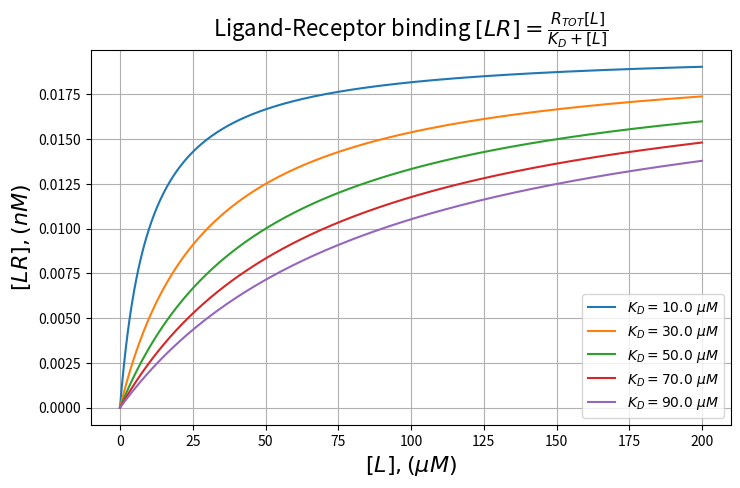

Generate this figure with matplotlib: (Note: this script raises an exception after producing the figure.)
# import packages needed for calculation and plotting
import numpy as np
import matplotlib.pyplot as plt
# In colabs this lines cause ERROR
# Nevertheless, LaTeX works (but badly)
#plt.rcParams['text.usetex'] = True
#plt.rcParams['text.latex.unicode'] = True

# start figure
plt.figure(1, figsize=(8, 5))
# position axes origin and (xmax;ymax)
ax = plt.axes([0.11, 0.11, 0.8, 0.75])
# create arrays of arguments and parameters
L = np.arange(0.0, 200.0, 0.1)
Kd = np.arange(10.0, 91.0, 20.0)
Rtot = 20 * 10**-3
# generate array of values for this arguments
Lr = [Rtot * L / (_Kd + L) for _Kd in Kd]
# perform plotting and generate legends
plots = [plt.plot(L, _Lr)[0] for _Lr in Lr]
legends = [r"$K_D = " + str(_Kd)\
                      + r"~\mu M$" for _Kd in Kd]
plt.legend(plots, legends, loc=4)

# set additional parameters such as labels
plt.xlabel(r'$[L], (\mu M)$', fontsize=16)
plt.ylabel(r'$[LR], (nM)$', fontsize=16)
# \displaystyle and \cfrac cause error
# LaTeX is patially supported
plt.title(r'Ligand-Receptor binding '+\
   r'$[LR] = \frac{R_{TOT}[L]}{K_D + [L]}$',\
   fontsize=16, color='black')
plt.grid(True)
# save for later usage
plt.draw()

import numpy as np
import matplotlib.pyplot as plt
from scipy.integrate import odeint
from mpl_toolkits.mplot3d import Axes3D


# define function calculating derivatives
def lorenz(variables, t, sigma=10.0):
    sigma = 10.0
    rho = 28.0
    beta = 8.0/3.0
    [x, y, z] = variables
    # calculate derivatives
    xd = sigma * (y-x)
    yd = (rho-z)*x - y
    zd = x*y - beta*z
    # return the states
    return [xd, yd, zd]

initial_position = [2.0, 3.0, 4.0]
t = np.arange(0.0, 30.0, 0.01)
solution = odeint(lorenz, initial_position, t)
result = np.transpose(solution)

# plot the result
fig = plt.figure()
ax = fig.gca(projection='3d')
ax.plot(result[0], result[1], result[2])
ax.set_xlabel('x')
ax.set_ylabel('y')
ax.set_zlabel('z')
# save results
plt.draw()

import numpy as np
import matplotlib.pyplot as plt
from scipy.integrate import odeint

# define function calculating derivatives
def func_Frz(variables, t):
    k = [1, 4, 4]
    k_bar = [0.08, 2, 2]
    K = [0.005, 0.005, 0.005]
    K_bar = [0.01, 0.005, 0.005]
    [Frz, FrzCD, FrzE] = variables
    # calculate derivatives
    dFrz = k[0] * (1-FrzE) * (1-Frz) / (1-Frz+K[0])\
         - k_bar[0] * Frz / (Frz+K_bar[0])
    dFrzCD = k_bar[1] * (1-FrzCD) / (1-FrzCD+K_bar[1])\
           - k[1] * (1-Frz) * FrzCD / (FrzCD+K[1])
    dFrzE = k_bar[2] * (1-FrzE) / (1-FrzE+K_bar[2])\
          - k[2] * (1-FrzCD) * FrzE / (FrzE+K[2])
    # return the states
    return [dFrz, dFrzCD, dFrzE]

initial_position = [1, 1, 1]
t = np.arange(0.0, 30.0, 0.01)
solution = odeint(func_Frz, initial_position, t)
result = np.transpose(solution)

plots = [plt.plot(t, _result)[0] for _result in result]
legends = [r'[Frz]/[Frz]tot', r'[FrzCD]/[FrzCD]tot',\
           r'[FrzE]/[FrzE]tot']
plt.legend(plots, legends, loc=1)
plt.xlabel(r'time, $t$, min', fontsize=16)
plt.ylabel(r'relative concentration, [X]/[X]tot',\
           fontsize=16)
# save results
plt.draw()

import numpy as np
import matplotlib.pyplot as plt
from scipy.integrate import odeint

# define function calculating derivatives
def func_Frz(variables, t):
    k = [1, 4, 4]
    k_bar = [0.08, 2, 2]
    if t > 30:
        k_bar = [0.58, 2, 2]
    K = [0.005, 0.005, 0.005]
    K_bar = [0.01, 0.005, 0.005]
    [Frz, FrzCD, FrzE] = variables
    # calculate derivatives
    dFrz = k[0] * (1-FrzE) * (1-Frz) / (1-Frz+K[0])\
         - k_bar[0] * Frz / (Frz+K_bar[0])
    dFrzCD = k_bar[1] * (1-FrzCD) / (1-FrzCD+K_bar[1])\
           - k[1] * (1-Frz) * FrzCD / (FrzCD+K[1])
    dFrzE = k_bar[2] * (1-FrzE) / (1-FrzE+K_bar[2])\
          - k[2] * (1-FrzCD) * FrzE / (FrzE+K[2])
    # return the states
    return [dFrz, dFrzCD, dFrzE]

initial_position = [1, 1, 1]
t = np.arange(0.0, 60.0, 0.01)
solution = odeint(func_Frz, initial_position, t)
result = np.transpose(solution)

plots = [plt.plot(t, _result)[0] for _result in result]
legends = [r'[Frz]/[Frz]tot', r'[FrzCD]/[FrzCD]tot',\
           r'[FrzE]/[FrzE]tot']
plt.legend(plots, legends, loc=1)
plt.xlabel(r'time, $t$, min', fontsize=16)
plt.ylabel(r'relative concentration, [X]/[X]tot',\
           fontsize=16)
plt.plot([30, 30], [0, 1], 'k:', lw=2)
plt.text(28, 0.2, r'SIGNAL', fontsize=20, rotation=90)
# save results
plt.draw()

import numpy as np
import matplotlib.pyplot as plt
from scipy.integrate import odeint

def func_G_ATP(variables, t, Km):
    Vin = 0.36
    k1 = 0.02
    kp = 6
    [G, ATP] = variables
    # calculate derivatives
    dG = Vin - k1 * G * ATP
    dATP = 2 * k1 * G *ATP - kp * ATP / (ATP + Km)
    # return the states
    return [dG, dATP]

initial_position = [1, 1]
t = np.arange(0.0, 600.0, 1)
K_low = 12
K_high = 20
low_const = lambda v, time: func_G_ATP(v, time, Km=K_low)
high_const = lambda v, time: func_G_ATP(v, time, Km=K_high)

solution = odeint(low_const, initial_position, t)
result = np.transpose(solution)
plots = [plt.plot(t, _result)[0] for _result in result]
legends = [r'[G]', r'[ATP]']
plt.legend(plots, legends, loc=1)
plt.xlabel(r'time, $t$, min', fontsize=16)
plt.ylabel(r'relative concentration, [X]', fontsize=16)
plt.text(300, 21, r"$K_m = $" + str(K_low), fontsize=20)
# save results
plt.draw()
plt.savefig('day_7_1.eps')

plt.clf()
solution = odeint(high_const, initial_position, t)
result = np.transpose(solution)
plots = [plt.plot(t, _result)[0] for _result in result]
legends = [r'[G]', r'[ATP]']
plt.legend(plots, legends, loc=1)
plt.xlabel(r'time, $t$, min', fontsize=16)
plt.ylabel(r'relative concentration, [X]', fontsize=16)
plt.text(300, 12, r"$K_m = $" + str(K_high), fontsize=20)
# save results
plt.draw()


import numpy as np
import matplotlib.pyplot as plt
from scipy.integrate import odeint

# define function calculating derivatives
def func_G_ATP(variables, t, Km, Vin=0.36, k1=0.02, kp=6):
    [G, ATP] = variables
    dG = Vin - k1 * G * ATP
    dATP = 2 * k1 * G *ATP - kp * ATP / (ATP + Km)
    return [dG, dATP]

# define function for painting arrows
def calc_arrows(data_array, threshold):
    solution_diffs = np.hstack((data_array[:-1, :],\
         np.transpose(np.diff(np.transpose(data_array)))))
    arrows = []
    for [x, y, dx, dy] in solution_diffs:
        use_this = True
        for [ax, ay, dax, day] in arrows:
            if (ax - x)**2 + (ay - y)**2 < threshold:
                use_this = False
                break
        if use_this:
            norm = np.sqrt(dx**2 + dy**2)
            arrows.append([x, y, dx/norm, dy/norm])
    return np.transpose(arrows)

# solving and plotting function
def do_plotting(_Km, _initial, _time, _scale,
                _filename, _tx, _ty):
    l_func = lambda v, time: func_G_ATP(v, time, Km=_Km)
    solution = odeint(l_func, _initial, _time)
    plt.plot(solution[:, 0], solution[:, 1])
    arrows = calc_arrows(solution, .5)
    plt.quiver(arrows[0],arrows[1],arrows[2],arrows[3],\
               scale_units='xy',angles='xy',scale=_scale)
    plt.xlabel(r'glucose, [G]', fontsize=16)
    plt.ylabel(r'ATP, [ATP]', fontsize=16)
    plt.text(_tx, _ty, r"$K_m = " + str(_Km) + "$",\
             fontsize=20)
    plt.draw()
    plt.savefig(_filename)

initial_position = [10, 5]
t = np.arange(0.0, 600.0, 0.1)
K_low = 12
K_high = 20

#do_plotting(K_low, initial_position, t, 1,\
#            'day_8_1.eps', 20, 14)
#plt.clf()
#do_plotting(K_high, initial_position, t, 5,\
#            'day_8_2.eps', 6, 7)


do_plotting(K_low, initial_position, t, 1,\
            'day_8_1.eps', 20, 14)

do_plotting(K_high, initial_position, t, 5,\
            'day_8_2.eps', 6, 7)

import numpy as np
import matplotlib.pyplot as plt
from scipy.integrate import odeint

# define function calculating derivatives
def func_G_ATP(variables, t, Km, Vin=0.36, k1=0.02, kp=6):
    [G, ATP] = variables
    # calculate derivatives
    dG = Vin - k1 * G * ATP
    dATP = 2 * k1 * G *ATP - kp * ATP / (ATP + Km)
    # return the states
    return [dG, dATP]

# fixed point
def fixed_point(_Km, Vin=0.36, k1=0.02, kp=6):
    return (kp - 2 * Vin) / (2 * k1 * _Km)

Km = np.arange(10, 25, .1)
t = np.arange(0.0, 600.0, 0.1)
initial_position = [10, 5]

KmMAX = []
KmMIN = []
for _Km in Km:
    l_func = lambda v, time: func_G_ATP(v, time, Km=_Km)
    solution = odeint(l_func, initial_position, t)
    KmMAX.append(np.amax(solution[5000:, 0]))
    KmMIN.append(np.amin(solution[5000:, 0]))
K_fixed = fixed_point(Km)

plt.plot(Km, KmMAX)
plt.plot(Km, KmMIN)
plt.fill_between(Km, KmMIN, KmMAX, facecolor='yellow')
plt.plot(Km, K_fixed)
plt.ylabel(r'glucose, [G]', fontsize=16)
plt.xlabel(r'Km', fontsize=16)
plt.text(13, 18, r"$[G]_{max}$", fontsize=20)
plt.text(14, 3, r"$[G]_{min}$", fontsize=20)
plt.text(12, 12, r"$[G]_{fixed}$", fontsize=20)
plt.text(11, 15, r"Oscillations", fontsize=20, rotation=90)
plt.text(20, 8, r"Fixed point", fontsize=20)
plt.draw()

import numpy as np
import matplotlib.pyplot as plt
from scipy.integrate import odeint


# define function calculating derivatives
def func_act(variables, t, S=lambda time:50):
    [R, E] = variables
    k_R = [0.22, 0.001]
    k_E = [0.8, 0.01]
    Km = [0.01, 0.01]
    E_total = 0.5
    dR = k_R[0] * (E_total - E + S(t)) - k_R[1] * R
    dE = k_E[0] * (E_total - E) / (E_total - E + Km[0])\
       - k_E[1] * R * E / (E + Km[1])
    return [dR, dE]


# define gaussian function
def gaussian(x, a, c, s):
    return a * np.exp(-(x - c)**2 / (2 * s**2) )


S = lambda time:   gaussian(time, .1, 10000, 1000) \
                 + gaussian(time, .2, 30000, 1000) \
                 + gaussian(time, .3, 50000, 1000) \
                 + gaussian(time, .4, 70000, 1000)
initial_position = [0, 0]
t = np.arange(0.0, 100000.0, 1)

diff_eqs = lambda vars, time: func_act(vars, time, S)
solution = odeint(diff_eqs, initial_position, t)
result = np.transpose(solution)
signal = [100 * S(_t) for _t in t]

plots = [plt.plot(t, result[0])[0],plt.plot(t, signal)[0]]
legends = [r'$[R]$', r'$100 \times [S]$']
plt.legend(plots, legends, loc=2)
plt.xlabel(r'time, $t$, sec', fontsize=16)
plt.ylabel(r'concentration, [X]',\
           fontsize=16)
# save results
plt.draw()
plt.savefig('day_10_1.eps')


import numpy as np
import matplotlib.pyplot as plt
from scipy.integrate import odeint

# define function calculating derivatives
def func_act(variables, t, S=0):
    [R, E] = variables
    k_R = [0.22, 0.001]
    k_E = [0.8, 0.01]
    Km = [0.01, 0.01]
    E_total = 0.5
    dR = k_R[0] * (E_total - E + S) - k_R[1] * R
    dE = k_E[0] * (E_total - E) / (E_total - E + Km[0])\
       - k_E[1] * R * E / (E + Km[1])
    return [dR, dE]

initial_low = [0, 0]
initial_high = [200, 0]
t = np.arange(0.0, 100000.0, 1)
S = np.arange(0, 0.5, 0.01)

low_R = []
high_R = []
for _S in S:
    diff_eqs = lambda vars, time: func_act(vars, time, _S)
    solution = odeint(diff_eqs, initial_low, t)
    low_R.append(solution[-1,0])
    solution = odeint(diff_eqs, initial_high, t)
    high_R.append(solution[-1,0])
    
Sthr = S[-1]
for [_low_R,_high_R,_S] in np.transpose([low_R,high_R,S]):
    if _high_R - _low_R < 0.001:
        Sthr = _S
        break    

plots = [plt.plot(S, high_R)[0], plt.plot(S, low_R)[0]]
legends = [r'$[R]_{min}^{stable}$',r'$[R]_{max}^{stable}$']
plt.legend(plots, legends, loc=2)
plt.xlabel(r'signal strength, [S]', fontsize=16)
plt.ylabel(r'response, [R]', fontsize=16)
plt.axvline(x=Sthr, color='k', ls='dashed')
plt.text(Sthr, high_R[0], r'bifurcation', fontsize=20,\
         rotation=90)
# save results
plt.draw()
plt.savefig('day_11_1.eps')


import numpy as np
import matplotlib.pyplot as plt
from scipy.integrate import odeint


# define function calculating derivatives
def func_act(variables, t, S=lambda time:50):
    [R, E] = variables
    k_R = [1, 1, 0.01, 0.01]
    k_E = [0.8, 0.01]
    Km = [0.01, 0.01]
    E_total = 0.5
    dR = k_R[0] + k_R[1]*S(t) - (k_R[2] + k_R[3]*E)*R
    dE = k_E[0] * (E_total - E) / (E_total - E + Km[0])\
       - k_E[1] * R * E / (E + Km[1])
    return [dR, dE]


# define gaussian function
def gaussian(x, a, c, s):
    return a * np.exp(-(x - c)**2 / (2 * s**2) )


S = lambda time:  gaussian(time, .01, 10000, 2000) \
                + gaussian(time, .02, 30000, 2000) \
                + gaussian(time, .03, 50000, 2000) \
                + gaussian(time, .05, 70000, 2000)
initial_position = [0, 0.1]
t = np.arange(0.0, 100000.0, 1)

diff_eqs = lambda vars, time: func_act(vars, time, S)
solution = odeint(diff_eqs, initial_position, t)
result = np.transpose(solution)
signal = [1000*S(_t) for _t in t]

plots = [plt.plot(t, result[0])[0],plt.plot(t, signal)[0]]
legends = [r'$[R]$', r'$1000 \times [S]$']
plt.legend(plots, legends, loc=2)
plt.xlabel(r'time, $t$, sec', fontsize=16)
plt.ylabel(r'concentration, [X]',\
           fontsize=16)
# save results
plt.draw();
plt.savefig('day_12_1.eps');


import numpy as np
import matplotlib.pyplot as plt
from scipy.integrate import odeint

# define function calculating derivatives
def func_act(variables, t, S=50):
    [R, E] = variables
    k_R = [1, 1, 0.01, 0.01]
    k_E = [0.8, 0.01]
    Km = [0.01, 0.01]
    E_total = 0.5
    dR = k_R[0] + k_R[1]*S - (k_R[2] + k_R[3]*E)*R
    dE = k_E[0] * (E_total - E) / (E_total - E + Km[0])\
       - k_E[1] * R * E / (E + Km[1])
    return [dR, dE]

initial_low = [0, 0]
initial_high = [200, 0]
t = np.arange(0.0, 100000.0, 1)
S = np.arange(0, 0.1, 0.01)

low_R = []
high_R = []
for _S in S:
    diff_eqs = lambda vars, time: func_act(vars, time, _S)
    solution = odeint(diff_eqs, initial_low, t)
    low_R.append(solution[-1,0])
    solution = odeint(diff_eqs, initial_high, t)
    high_R.append(solution[-1,0])

Sthr = S[-1]
for [_low_R,_high_R,_S] in np.transpose([low_R,high_R,S]):
    if _high_R - _low_R < 0.001:
        Sthr = _S
        break

plots = [plt.plot(S, high_R)[0], plt.plot(S, low_R)[0]]
legends = [r'$[R]_{min}^{stable}$',r'$[R]_{max}^{stable}$']
plt.legend(plots, legends, loc=2)
plt.xlabel(r'signal strength, [S]', fontsize=16)
plt.ylabel(r'response, [R]', fontsize=16)
plt.axvline(x=Sthr, color='k', ls='dashed')
plt.text(Sthr, high_R[0], r'bifurcation', fontsize=20,\
         rotation=90)
# save results
plt.draw();
plt.savefig('day_13_1.eps');